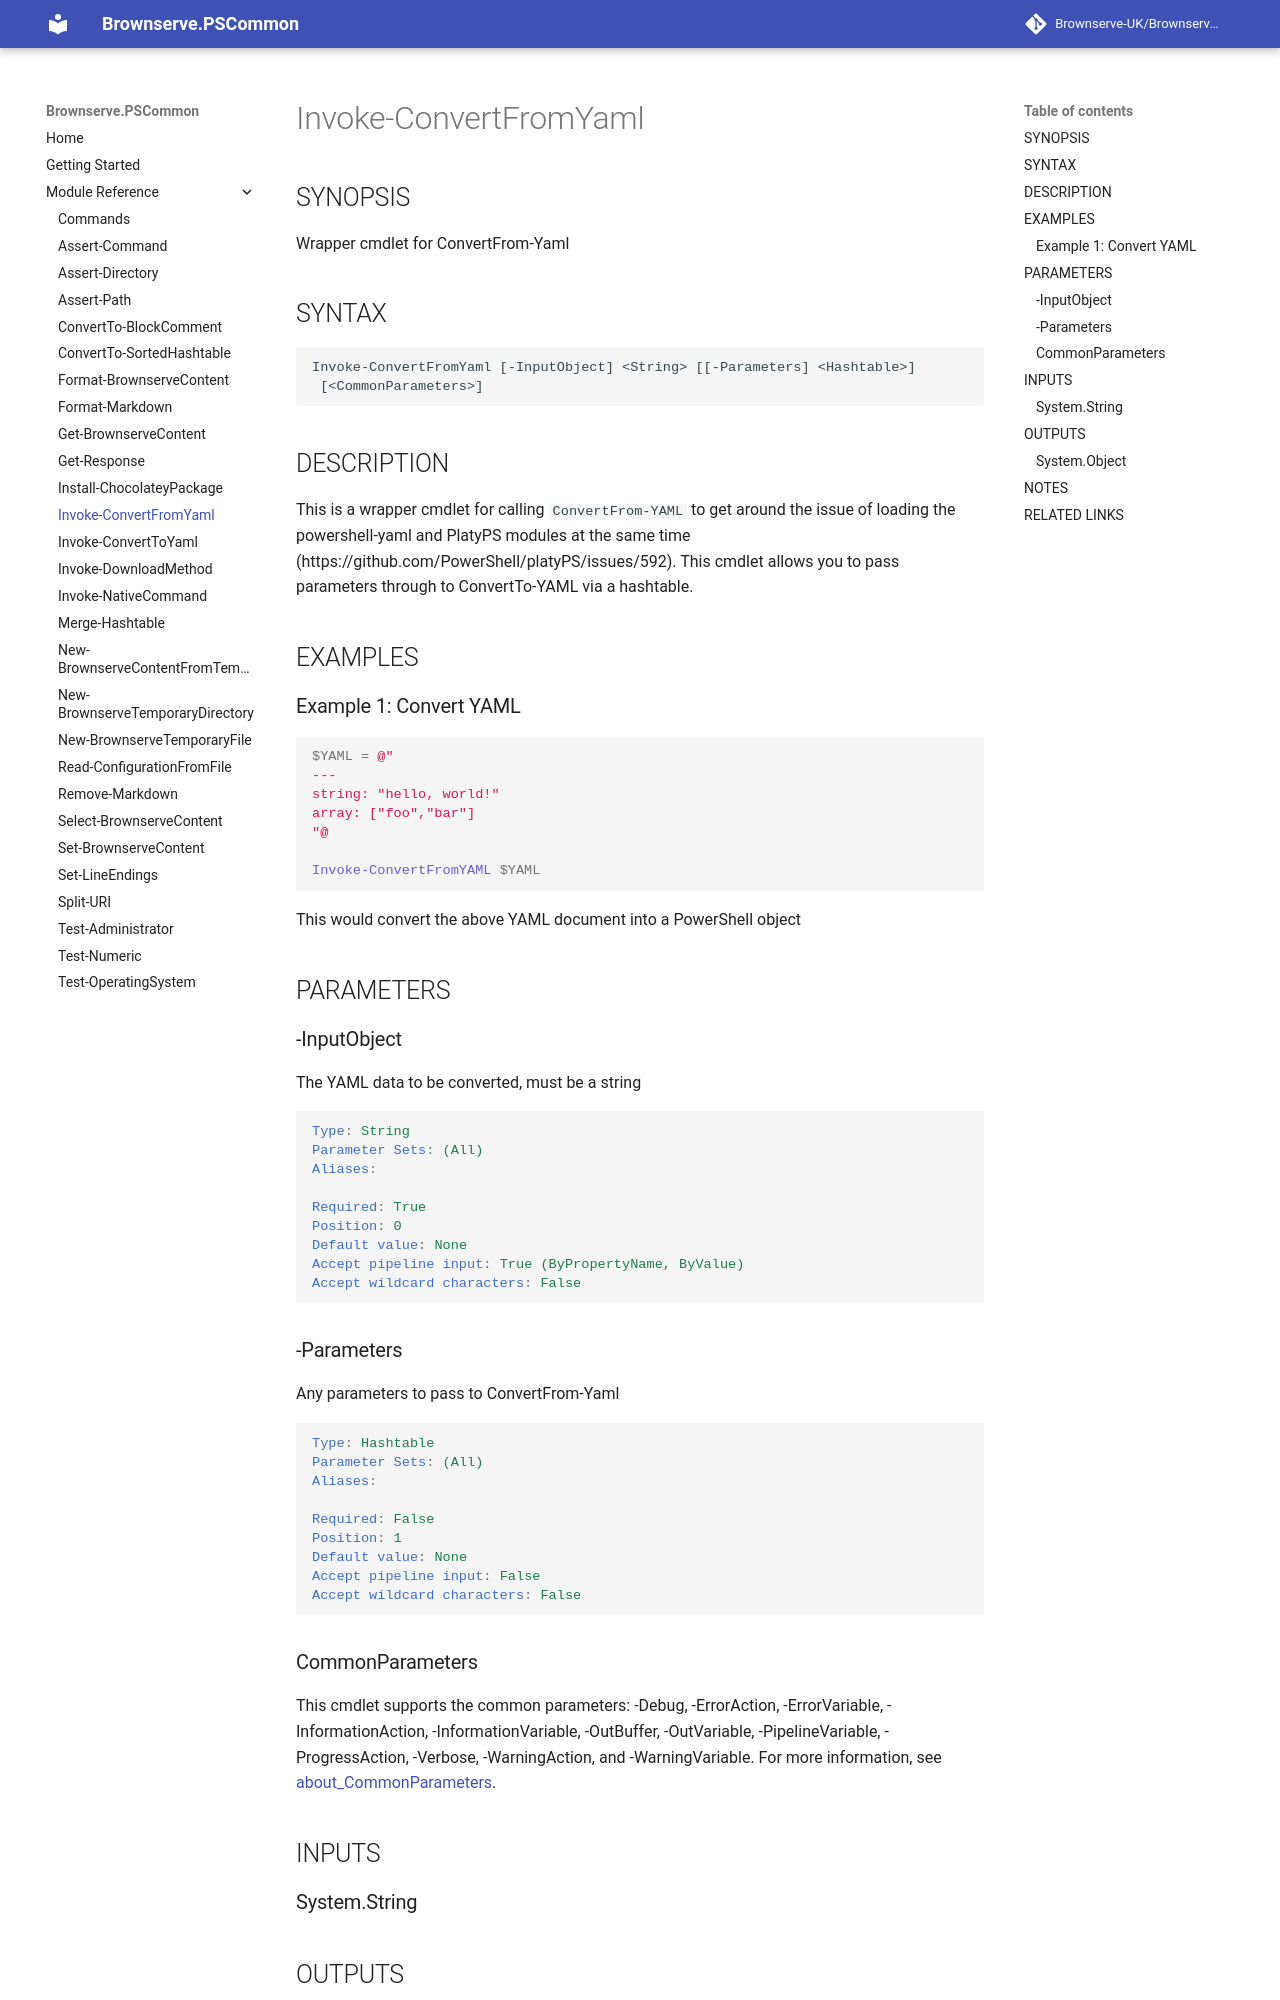

repository: Brownserve-UK/PSCommon · page: Cmdlet reference/Invoke-ConvertFromYaml/index.html · generator: mkdocs

---
external help file: Brownserve.PSCommon-help.xml
Module Name: Brownserve.PSCommon
online version:
schema: 2.0.0
---

# Invoke-ConvertFromYaml

## SYNOPSIS

Wrapper cmdlet for ConvertFrom-Yaml

## SYNTAX

```text
Invoke-ConvertFromYaml [-InputObject] <String> [[-Parameters] <Hashtable>]
 [<CommonParameters>]
```

## DESCRIPTION

This is a wrapper cmdlet for calling `ConvertFrom-YAML` to get around the issue of loading the powershell-yaml and PlatyPS modules at the same time (https://github.com/PowerShell/platyPS/issues/592). This cmdlet allows you to pass parameters through to ConvertTo-YAML via a hashtable.

## EXAMPLES

### Example 1: Convert YAML

```powershell
$YAML = @"
---
string: "hello, world!"
array: ["foo","bar"]
"@

Invoke-ConvertFromYAML $YAML
```

This would convert the above YAML document into a PowerShell object

## PARAMETERS

### -InputObject

The YAML data to be converted, must be a string

```yaml
Type: String
Parameter Sets: (All)
Aliases:

Required: True
Position: 0
Default value: None
Accept pipeline input: True (ByPropertyName, ByValue)
Accept wildcard characters: False
```

### -Parameters

Any parameters to pass to ConvertFrom-Yaml

```yaml
Type: Hashtable
Parameter Sets: (All)
Aliases:

Required: False
Position: 1
Default value: None
Accept pipeline input: False
Accept wildcard characters: False
```
